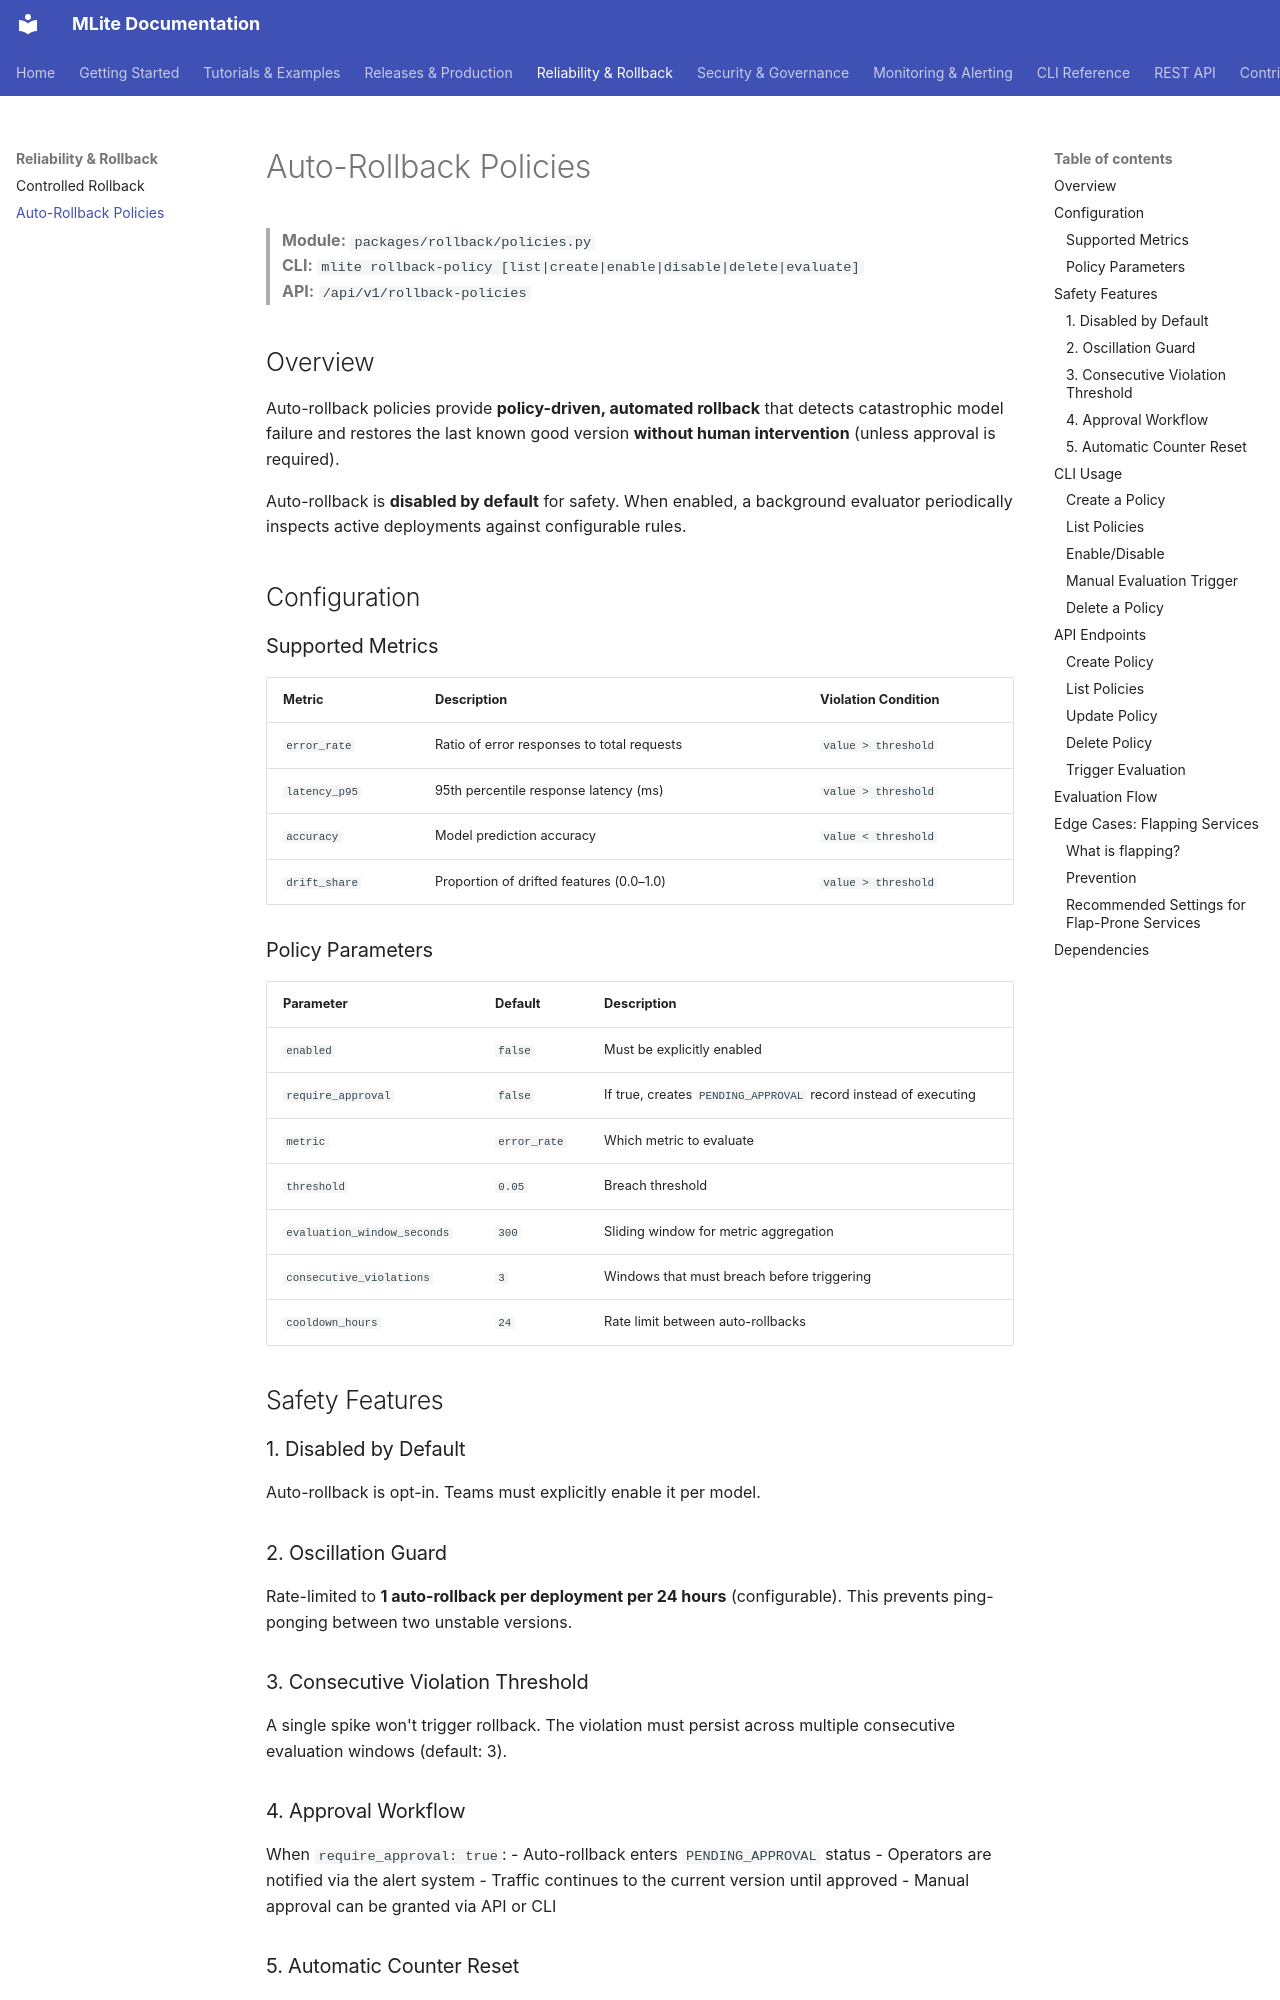

repository: Youssef-Laaroussi/MLOpsLite · page: reliability/auto_rollback_policies/index.html · generator: mkdocs

# Auto-Rollback Policies

> **Module:** `packages/rollback/policies.py`  
> **CLI:** `mlite rollback-policy [list|create|enable|disable|delete|evaluate]`  
> **API:** `/api/v1/rollback-policies`

## Overview

Auto-rollback policies provide **policy-driven, automated rollback** that detects catastrophic model failure and restores the last known good version **without human intervention** (unless approval is required).

Auto-rollback is **disabled by default** for safety. When enabled, a background evaluator periodically inspects active deployments against configurable rules.

## Configuration

### Supported Metrics

| Metric | Description | Violation Condition |
|--------|-------------|---------------------|
| `error_rate` | Ratio of error responses to total requests | `value > threshold` |
| `latency_p95` | 95th percentile response latency (ms) | `value > threshold` |
| `accuracy` | Model prediction accuracy | `value < threshold` |
| `drift_share` | Proportion of drifted features (0.0–1.0) | `value > threshold` |

### Policy Parameters

| Parameter | Default | Description |
|-----------|---------|-------------|
| `enabled` | `false` | Must be explicitly enabled |
| `require_approval` | `false` | If true, creates `PENDING_APPROVAL` record instead of executing |
| `metric` | `error_rate` | Which metric to evaluate |
| `threshold` | `0.05` | Breach threshold |
| `evaluation_window_seconds` | `300` | Sliding window for metric aggregation |
| `consecutive_violations` | `3` | Windows that must breach before triggering |
| `cooldown_hours` | `24` | Rate limit between auto-rollbacks |

## Safety Features

### 1. Disabled by Default
Auto-rollback is opt-in. Teams must explicitly enable it per model.

### 2. Oscillation Guard
Rate-limited to **1 auto-rollback per deployment per 24 hours** (configurable). This prevents ping-ponging between two unstable versions.

### 3. Consecutive Violation Threshold
A single spike won't trigger rollback. The violation must persist across multiple consecutive evaluation windows (default: 3).

### 4. Approval Workflow
When `require_approval: true`:
- Auto-rollback enters `PENDING_APPROVAL` status
- Operators are notified via the alert system
- Traffic continues to the current version until approved
- Manual approval can be granted via API or CLI
